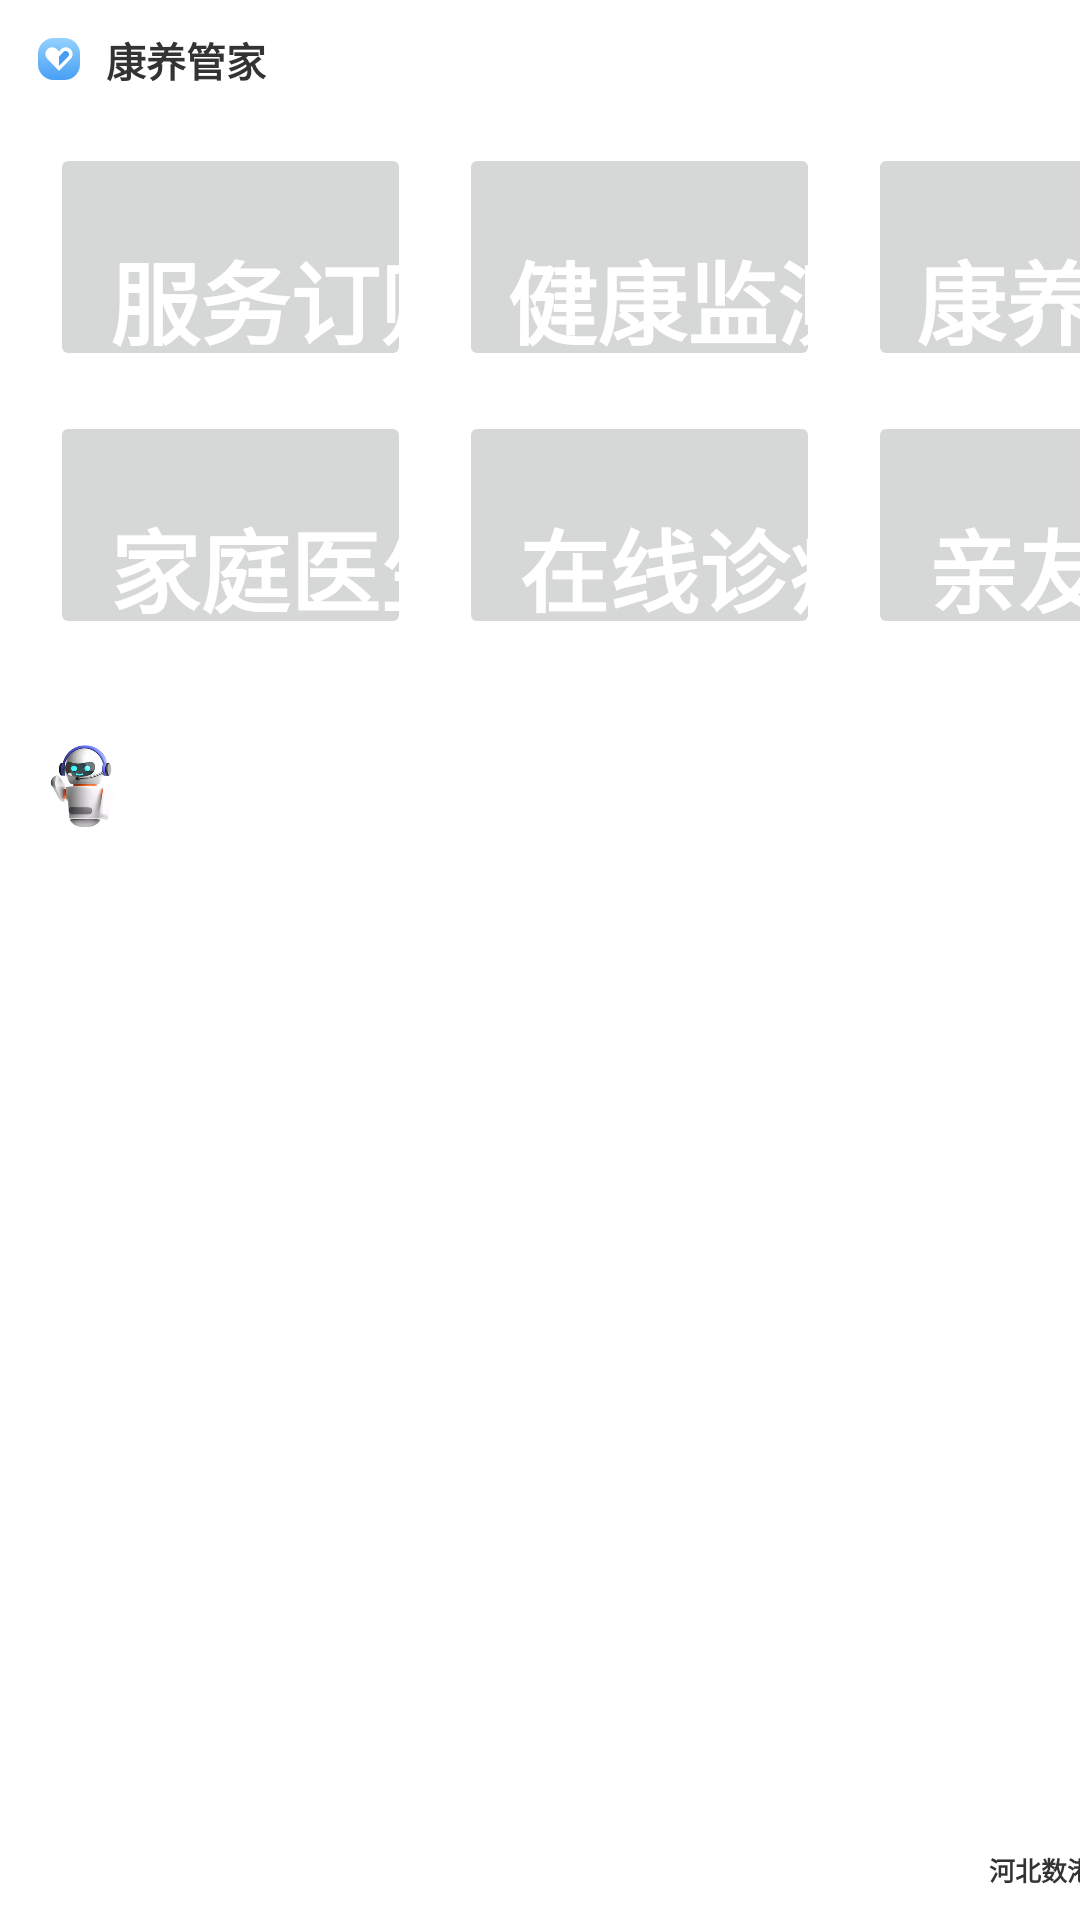

Android layout source for this screen:
<!-- AndroidManifest.xml: application theme StartTheme -->
<!-- res/layout/activity_portal.xml -->
<?xml version="1.0" encoding="utf-8"?>
<androidx.constraintlayout.widget.ConstraintLayout
    xmlns:android="http://schemas.android.com/apk/res/android"
    xmlns:app="http://schemas.android.com/apk/res-auto"
    xmlns:tools="http://schemas.android.com/tools"
    android:layout_width="match_parent"
    android:layout_height="match_parent">

    <ImageView
        android:id="@+id/image_bg"
        android:layout_width="match_parent"
        android:layout_height="match_parent"
        app:layout_constraintBottom_toTopOf="@+id/deviceTxt"
        app:layout_constraintEnd_toStartOf="@+id/deviceBtn"
        app:layout_constraintStart_toEndOf="@+id/orderBtn"
        app:layout_constraintTop_toTopOf="parent"
        app:srcCompat="@mipmap/bg" />
    <ImageButton
        android:id="@+id/orderBtn"
        android:layout_width="361px"
        android:layout_height="228px"
        android:layout_marginStart="50px"
        android:layout_marginTop="143px"
        app:layout_constraintStart_toStartOf="parent"
        app:layout_constraintTop_toTopOf="parent" />

    <ImageButton
        android:id="@+id/deviceBtn"
        android:layout_width="361px"
        android:layout_height="228px"
        android:layout_marginStart="48px"
        android:layout_marginTop="143px"
        app:layout_constraintStart_toEndOf="@+id/orderBtn"
        app:layout_constraintTop_toTopOf="parent" />


    <ImageButton
        android:id="@+id/servicerBtn"
        android:layout_width="361px"
        android:layout_height="228px"
        android:layout_marginStart="48px"
        android:layout_marginTop="143px"
        app:layout_constraintStart_toEndOf="@+id/deviceBtn"
        app:layout_constraintTop_toTopOf="parent" />

    <ImageButton
        android:id="@+id/doctorBtn"
        android:layout_width="361px"
        android:layout_height="228px"
        android:layout_marginStart="50px"
        android:layout_marginTop="40px"
        app:layout_constraintStart_toStartOf="parent"
        app:layout_constraintTop_toBottomOf="@+id/orderBtn" />

    <ImageButton
        android:id="@+id/consultantBtn"
        android:layout_width="361px"
        android:layout_height="228px"
        android:layout_marginStart="48px"
        android:layout_marginTop="40px"
        app:layout_constraintStart_toEndOf="@+id/doctorBtn"
        app:layout_constraintTop_toBottomOf="@+id/deviceBtn" />

    <ImageButton
        android:id="@+id/chatBtn"
        android:layout_width="361px"
        android:layout_height="228px"
        android:layout_marginStart="48px"
        android:layout_marginTop="40px"
        app:layout_constraintStart_toEndOf="@+id/consultantBtn"
        app:layout_constraintTop_toBottomOf="@+id/servicerBtn" />

    <ImageView
        android:id="@+id/logo"
        android:layout_width="70px"
        android:layout_height="70px"
        android:layout_marginStart="24px"
        android:layout_marginTop="25px"
        app:layout_constraintStart_toStartOf="parent"
        app:layout_constraintTop_toTopOf="parent"
        app:srcCompat="@mipmap/portal_icon" />

    <TextView
        android:id="@+id/portal_title"
        android:layout_width="167px"
        android:layout_height="56px"
        android:layout_marginStart="12px"

        android:layout_marginTop="30px"
        android:fontWeight="600"
        android:text="康养管家"
        android:textColor="#FF333333"
        android:textSize="40px"
        android:textStyle="bold"
        app:layout_constraintStart_toEndOf="@+id/logo"
        app:layout_constraintTop_toTopOf="parent" />

    <TextView
        android:id="@+id/portal_title2"
        android:layout_width="wrap_content"
        android:layout_height="37px"
        android:layout_marginStart="989px"
        android:layout_marginBottom="33px"

        android:text="河北数港科技有限公司"
        android:textColor="#FF333333"
        android:textSize="26px"
        android:textStyle="bold"
        app:layout_constraintBottom_toBottomOf="parent"
        app:layout_constraintStart_toStartOf="parent" />

    <TextView
        android:id="@+id/orderTxt"
        android:layout_width="163dp"
        android:layout_height="63dp"
        android:layout_marginStart="20dp"
        android:layout_marginTop="30dp"
        android:text="服务订购"
        android:textColor="#FFFFFFFF"
        android:textSize="30sp"
        android:textStyle="bold"
        app:layout_constraintStart_toStartOf="@+id/orderBtn"
        app:layout_constraintTop_toTopOf="@+id/orderBtn" />

    <TextView
        android:id="@+id/doctorTxt"
        android:layout_width="163dp"
        android:layout_height="63dp"
        android:layout_marginStart="20dp"
        android:layout_marginTop="30dp"
        android:text="家庭医生"
        android:textColor="#FFFFFFFF"
        android:textSize="30sp"
        android:textStyle="bold"
        app:layout_constraintStart_toStartOf="@+id/doctorBtn"
        app:layout_constraintTop_toTopOf="@+id/doctorBtn" />

    <TextView
        android:id="@+id/consultantTxt"
        android:layout_width="163dp"
        android:layout_height="63dp"
        android:layout_marginStart="20dp"
        android:layout_marginTop="30dp"
        android:text="在线诊疗"
        android:textColor="#FFFFFFFF"
        android:textSize="30sp"
        android:textStyle="bold"
        app:layout_constraintStart_toStartOf="@+id/consultantBtn"
        app:layout_constraintTop_toTopOf="@+id/consultantBtn" />

    <TextView
        android:id="@+id/chatTxt"
        android:layout_width="163dp"
        android:layout_height="63dp"
        android:layout_marginStart="20dp"
        android:layout_marginTop="30dp"
        android:text="亲友视频"
        android:textColor="#FFFFFFFF"
        android:textSize="30sp"
        android:textStyle="bold"
        app:layout_constraintStart_toStartOf="@+id/chatBtn"
        app:layout_constraintTop_toTopOf="@+id/chatBtn" />

    <TextView
        android:id="@+id/deviceTxt"
        android:layout_width="163dp"
        android:layout_height="63dp"
        android:layout_marginStart="16dp"
        android:layout_marginTop="30dp"
        android:text="健康监测"
        android:textColor="#FFFFFFFF"
        android:textSize="30sp"
        android:textStyle="bold"
        app:layout_constraintStart_toStartOf="@+id/deviceBtn"
        app:layout_constraintTop_toTopOf="@+id/deviceBtn" />

    <TextView
        android:id="@+id/servicerTxt"
        android:layout_width="163dp"
        android:layout_height="63dp"
        android:layout_marginStart="16dp"
        android:layout_marginTop="30dp"
        android:text="康养管家"
        android:textColor="#FFFFFFFF"
        android:textSize="30sp"
        android:textStyle="bold"
        app:layout_constraintStart_toStartOf="@+id/servicerBtn"
        app:layout_constraintTop_toTopOf="@+id/servicerBtn" />

    <androidx.constraintlayout.widget.Group
        android:id="@+id/group"
        android:layout_width="wrap_content"
        android:layout_height="wrap_content"
        app:constraint_referenced_ids="orderTxt,orderBtn" />

    <androidx.constraintlayout.widget.Group
        android:id="@+id/group2"
        android:layout_width="wrap_content"
        android:layout_height="wrap_content"
        app:constraint_referenced_ids="deviceBtn,deviceTxt" />

    <androidx.constraintlayout.widget.Barrier
        android:id="@+id/barrier"
        android:layout_width="wrap_content"
        android:layout_height="wrap_content"
        app:barrierDirection="left" />

    <ImageView
        android:id="@+id/imageDuer"
        android:layout_width="84px"
        android:layout_height="84px"
        android:layout_marginStart="40px"
        android:layout_marginTop="35dp"
        app:layout_constraintStart_toStartOf="parent"
        app:layout_constraintTop_toBottomOf="@id/doctorBtn"
        app:srcCompat="@mipmap/portal_duer" />

    <androidx.recyclerview.widget.RecyclerView
        android:id="@+id/portalHelpRecycler"
        android:layout_width="700px"
        android:layout_height="66px"
        android:layout_marginStart="140px"
        android:layout_marginTop="45px"
        android:textAlignment="center"
        app:layout_constraintStart_toStartOf="parent"
        app:layout_constraintTop_toBottomOf="@id/doctorBtn" />


</androidx.constraintlayout.widget.ConstraintLayout>
<!-- resources referenced by this layout -->
<resources>
  <!-- mipmap portal_duer: png bitmap (mipmap-xxxhdpi, 69665 bytes) -->
  <!-- mipmap portal_icon: png bitmap (mipmap-xxxhdpi, 11082 bytes) -->
  <style name="StartTheme" parent="Theme.AppCompat.Light.NoActionBar">
          
          <item name="android:windowBackground">@mipmap/start</item>
          <item name="android:windowFullscreen">true</item>
          <item name="android:navigationBarColor">@color/transparent</item>
      </style>
  <color name="transparent">#00000000</color>
</resources>
